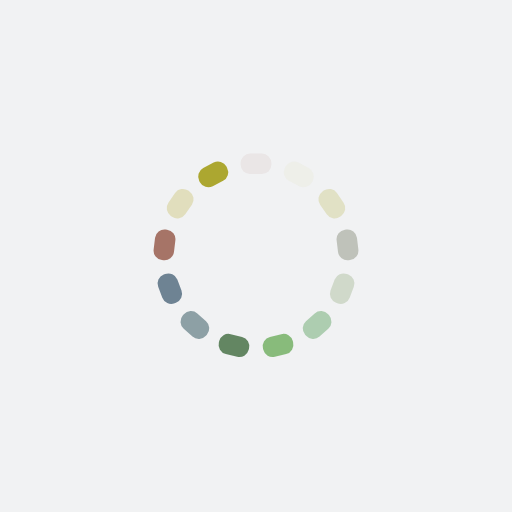
t = 0.00 s
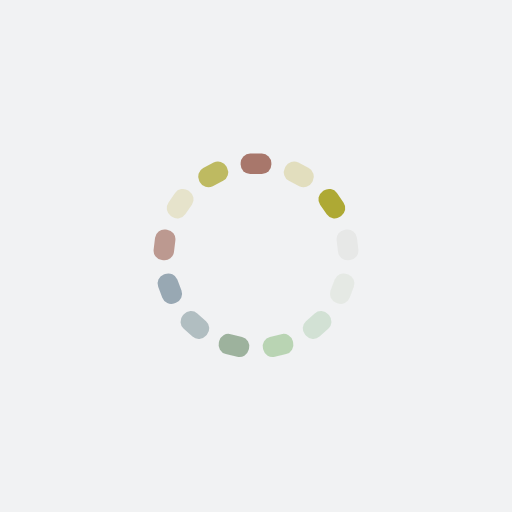
t = 0.24 s
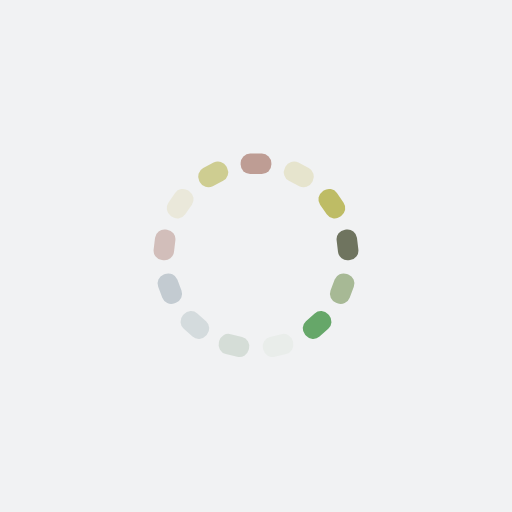
t = 0.49 s
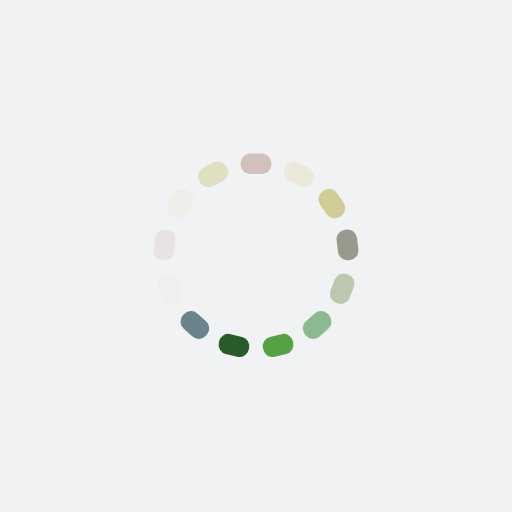
t = 0.73 s

The animated SVG that drew these frames (rendered in a browser with its animation timeline set to each time). Animation: 13 SMIL elements (animate=13); one cycle of 0.97 s, repeats indefinitely.

<?xml version="1.0" encoding="utf-8"?>
<svg xmlns="http://www.w3.org/2000/svg" xmlns:xlink="http://www.w3.org/1999/xlink" style="margin: auto; background: rgb(241, 242, 243); display: block; shape-rendering: auto;" width="197px" height="197px" viewBox="0 0 100 100" preserveAspectRatio="xMidYMid">
<g transform="rotate(0 50 50)">
  <rect x="47" y="30" rx="1.86" ry="1.86" width="6" height="4" fill="#985d4e">
    <animate attributeName="opacity" values="1;0" keyTimes="0;1" dur="0.970873786407767s" begin="-0.8961911874533234s" repeatCount="indefinite"></animate>
  </rect>
</g><g transform="rotate(27.692307692307693 50 50)">
  <rect x="47" y="30" rx="1.86" ry="1.86" width="6" height="4" fill="#e0dcb8">
    <animate attributeName="opacity" values="1;0" keyTimes="0;1" dur="0.970873786407767s" begin="-0.8215085884988798s" repeatCount="indefinite"></animate>
  </rect>
</g><g transform="rotate(55.38461538461539 50 50)">
  <rect x="47" y="30" rx="1.86" ry="1.86" width="6" height="4" fill="#aca730">
    <animate attributeName="opacity" values="1;0" keyTimes="0;1" dur="0.970873786407767s" begin="-0.7468259895444361s" repeatCount="indefinite"></animate>
  </rect>
</g><g transform="rotate(83.07692307692308 50 50)">
  <rect x="47" y="30" rx="1.86" ry="1.86" width="6" height="4" fill="#4f563b">
    <animate attributeName="opacity" values="1;0" keyTimes="0;1" dur="0.970873786407767s" begin="-0.6721433905899925s" repeatCount="indefinite"></animate>
  </rect>
</g><g transform="rotate(110.76923076923077 50 50)">
  <rect x="47" y="30" rx="1.86" ry="1.86" width="6" height="4" fill="#9db189">
    <animate attributeName="opacity" values="1;0" keyTimes="0;1" dur="0.970873786407767s" begin="-0.5974607916355489s" repeatCount="indefinite"></animate>
  </rect>
</g><g transform="rotate(138.46153846153845 50 50)">
  <rect x="47" y="30" rx="1.86" ry="1.86" width="6" height="4" fill="#60a363">
    <animate attributeName="opacity" values="1;0" keyTimes="0;1" dur="0.970873786407767s" begin="-0.5227781926811053s" repeatCount="indefinite"></animate>
  </rect>
</g><g transform="rotate(166.15384615384616 50 50)">
  <rect x="47" y="30" rx="1.86" ry="1.86" width="6" height="4" fill="#2c8c14">
    <animate attributeName="opacity" values="1;0" keyTimes="0;1" dur="0.970873786407767s" begin="-0.4480955937266617s" repeatCount="indefinite"></animate>
  </rect>
</g><g transform="rotate(193.84615384615384 50 50)">
  <rect x="47" y="30" rx="1.86" ry="1.86" width="6" height="4" fill="#0a4308">
    <animate attributeName="opacity" values="1;0" keyTimes="0;1" dur="0.970873786407767s" begin="-0.37341299477221807s" repeatCount="indefinite"></animate>
  </rect>
</g><g transform="rotate(221.53846153846155 50 50)">
  <rect x="47" y="30" rx="1.86" ry="1.86" width="6" height="4" fill="#607c83">
    <animate attributeName="opacity" values="1;0" keyTimes="0;1" dur="0.970873786407767s" begin="-0.29873039581777444s" repeatCount="indefinite"></animate>
  </rect>
</g><g transform="rotate(249.23076923076923 50 50)">
  <rect x="47" y="30" rx="1.86" ry="1.86" width="6" height="4" fill="#466277">
    <animate attributeName="opacity" values="1;0" keyTimes="0;1" dur="0.970873786407767s" begin="-0.22404779686333084s" repeatCount="indefinite"></animate>
  </rect>
</g><g transform="rotate(276.9230769230769 50 50)">
  <rect x="47" y="30" rx="1.86" ry="1.86" width="6" height="4" fill="#985d4e">
    <animate attributeName="opacity" values="1;0" keyTimes="0;1" dur="0.970873786407767s" begin="-0.14936519790888722s" repeatCount="indefinite"></animate>
  </rect>
</g><g transform="rotate(304.61538461538464 50 50)">
  <rect x="47" y="30" rx="1.86" ry="1.86" width="6" height="4" fill="#e0dcb8">
    <animate attributeName="opacity" values="1;0" keyTimes="0;1" dur="0.970873786407767s" begin="-0.07468259895444361s" repeatCount="indefinite"></animate>
  </rect>
</g><g transform="rotate(332.3076923076923 50 50)">
  <rect x="47" y="30" rx="1.86" ry="1.86" width="6" height="4" fill="#aca730">
    <animate attributeName="opacity" values="1;0" keyTimes="0;1" dur="0.970873786407767s" begin="0s" repeatCount="indefinite"></animate>
  </rect>
</g>
<!-- [ldio] generated by https://loading.io/ --></svg>